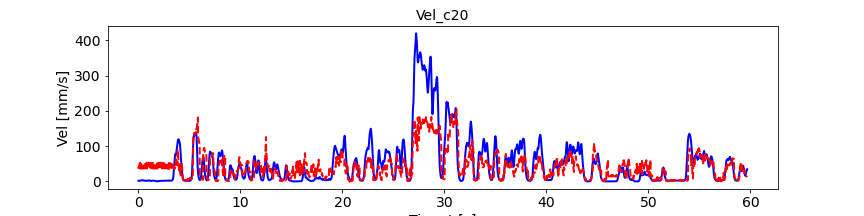

Source data for this figure (header and first rows):
, pred_vel, pred_vel_x, pred_vel_y, label_vel, label_vel_x, label_vel_y
0, 36.55, 8.133, -27.94, 1.88, -0.8222, 1.686
1, 38.36, 9.154, -31.07, 1.896, -0.8297, 1.7
2, 40.37, 8.99, -33.11, 1.91, -0.8359, 1.713
3, 39.69, 9.732, -33.89, 1.921, -0.8408, 1.724
4, 40.25, 10.11, -35.46, 1.932, -0.8448, 1.734
5, 40.98, 10.75, -36.77, 1.941, -0.8479, 1.742
6, 42.03, 11.56, -38.3, 1.95, -0.8503, 1.75
7, 43.21, 12.48, -39.85, 1.958, -0.8519, 1.758
8, 44.51, 13.4, -41.39, 1.965, -0.8528, 1.765
9, 45.82, 14.31, -42.86, 1.972, -0.8531, 1.772
10, 47.07, 15.17, -44.21, 1.98, -0.8527, 1.78
11, 48.25, 15.95, -45.41, 1.988, -0.8517, 1.788
12, 49.31, 16.66, -46.45, 1.996, -0.8501, 1.796
13, 50.24, 17.29, -47.3, 2.005, -0.8477, 1.806
14, 51.02, 17.85, -47.97, 2.015, -0.8445, 1.817
15, 51.62, 18.34, -48.45, 2.026, -0.8404, 1.829
16, 52.05, 18.76, -48.72, 2.039, -0.8353, 1.843
17, 52.3, 19.11, -48.79, 2.054, -0.8291, 1.859
18, 52.36, 19.4, -48.65, 2.072, -0.8215, 1.879
19, 52.26, 19.63, -48.3, 2.092, -0.8123, 1.901
20, 36.58, 8.29, -28.57, 2.117, -0.8013, 1.928
21, 38.42, 9.274, -31.58, 2.146, -0.788, 1.96
22, 40.38, 9.1, -33.45, 2.18, -0.7722, 1.997
23, 39.77, 9.84, -34.16, 2.22, -0.7533, 2.042
24, 40.37, 10.23, -35.68, 2.268, -0.7308, 2.094
25, 41.11, 10.89, -36.96, 2.324, -0.704, 2.157
26, 42.16, 11.73, -38.45, 2.392, -0.6721, 2.231
27, 43.34, 12.67, -39.97, 2.472, -0.6341, 2.319
28, 44.64, 13.62, -41.5, 2.566, -0.5889, 2.424
29, 45.95, 14.54, -42.95, 2.679, -0.5352, 2.549
30, 47.22, 15.4, -44.31, 2.814, -0.4713, 2.697
31, 48.4, 16.18, -45.51, 2.973, -0.3953, 2.873
32, 49.48, 16.9, -46.55, 3.107, -0.3311, 3.02
33, 50.42, 17.54, -47.41, 3.219, -0.2769, 3.143
34, 51.21, 18.11, -48.08, 3.313, -0.231, 3.245
35, 51.83, 18.62, -48.56, 3.391, -0.1921, 3.33
36, 52.27, 19.05, -48.83, 3.456, -0.1588, 3.4
37, 52.52, 19.41, -48.89, 3.51, -0.1304, 3.457
38, 52.59, 19.71, -48.74, 3.554, -0.1059, 3.503
39, 52.49, 19.96, -48.37, 3.59, -0.08451, 3.54
40, 36.1, 7.896, -27.86, 3.619, -0.06569, 3.567
41, 37.96, 8.795, -30.9, 3.642, -0.04884, 3.587
42, 39.92, 8.579, -32.79, 3.659, -0.03346, 3.599
43, 39.21, 9.236, -33.43, 3.671, -0.01908, 3.604
44, 39.7, 9.557, -34.89, 3.678, -0.005274, 3.603
45, 40.33, 10.14, -36.11, 3.68, 0.008375, 3.595
46, 41.27, 10.91, -37.56, 3.678, 0.02227, 3.58
47, 42.36, 11.78, -39.04, 3.672, 0.03684, 3.557
48, 43.61, 12.66, -40.55, 3.661, 0.05252, 3.526
49, 44.88, 13.53, -42.01, 3.645, 0.06977, 3.486
50, 46.12, 14.36, -43.37, 3.623, 0.08911, 3.436
51, 47.29, 15.11, -44.59, 3.595, 0.1111, 3.374
52, 48.35, 15.8, -45.65, 3.56, 0.1365, 3.299
53, 49.29, 16.42, -46.53, 3.517, 0.1659, 3.207
54, 50.08, 16.97, -47.23, 3.465, 0.2003, 3.097
55, 50.7, 17.45, -47.74, 3.402, 0.2408, 2.965
56, 51.14, 17.87, -48.05, 3.325, 0.2884, 2.807
57, 51.41, 18.22, -48.16, 3.234, 0.3447, 2.618
58, 51.49, 18.51, -48.06, 3.125, 0.4114, 2.393
59, 51.4, 18.75, -47.76, 2.995, 0.4904, 2.125
... 7,096 more rows
